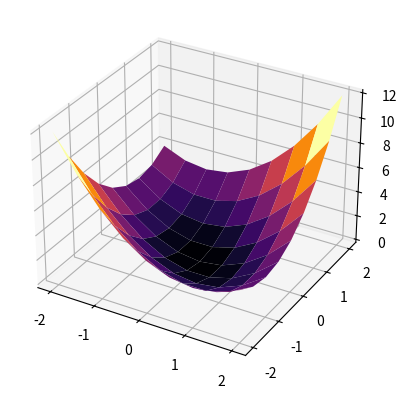

Here is the Python script that generated this plot:
import numpy as np
import matplotlib.pyplot as plt
# from random import randint

# a = randint(0, 10)
# b = randint(0, 10)
# c = 0.5
# print(a, b, c)

x = np.arange(-2, 2.5, 0.5)  
y = np.arange(-2, 2.5, 0.5)
# x = np.arange(a, b, c)
# y = np.arange(a, b, c)
X, Y = np.meshgrid(x, y)

Z = X**2 + Y**2 + X*Y

fig = plt.figure()
ax = fig.add_subplot(111, projection='3d')
ax.plot_surface(X, Y, Z, cmap='inferno')

plt.savefig('plane.png')